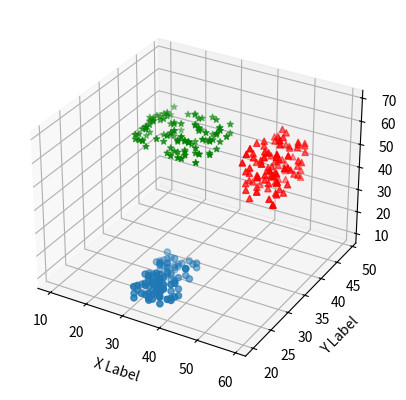

Write Python code to recreate this figure.
import matplotlib.pyplot as plt
import numpy as np
# Data untuk scatter plot
xs = np.random.randint(30, 40, 100)
ys = np.random.randint(20, 30, 100)
zs = np.random.randint(10, 20, 100)
xs2 = np.random.randint(50, 60, 100)
ys2 = np.random.randint(30, 40, 100)
zs2 = np.random.randint(50, 70, 100)
xs3 = np.random.randint(10, 30, 100)
ys3 = np.random.randint(40, 50, 100)
zs3 = np.random.randint(40, 50, 100)
# Membuat figure dan axis 3D
fig = plt.figure()
ax = fig.add_subplot(111, projection='3d')
# Plot scatter
ax.scatter(xs, ys, zs)
ax.scatter(xs2, ys2, zs2, c='r', marker='^')
ax.scatter(xs3, ys3, zs3, c='g', marker='*')
# Menambahkan label
ax.set_xlabel('X Label')
ax.set_ylabel('Y Label')
ax.set_zlabel('Z Label')
# Menampilkan plot
plt.show()
